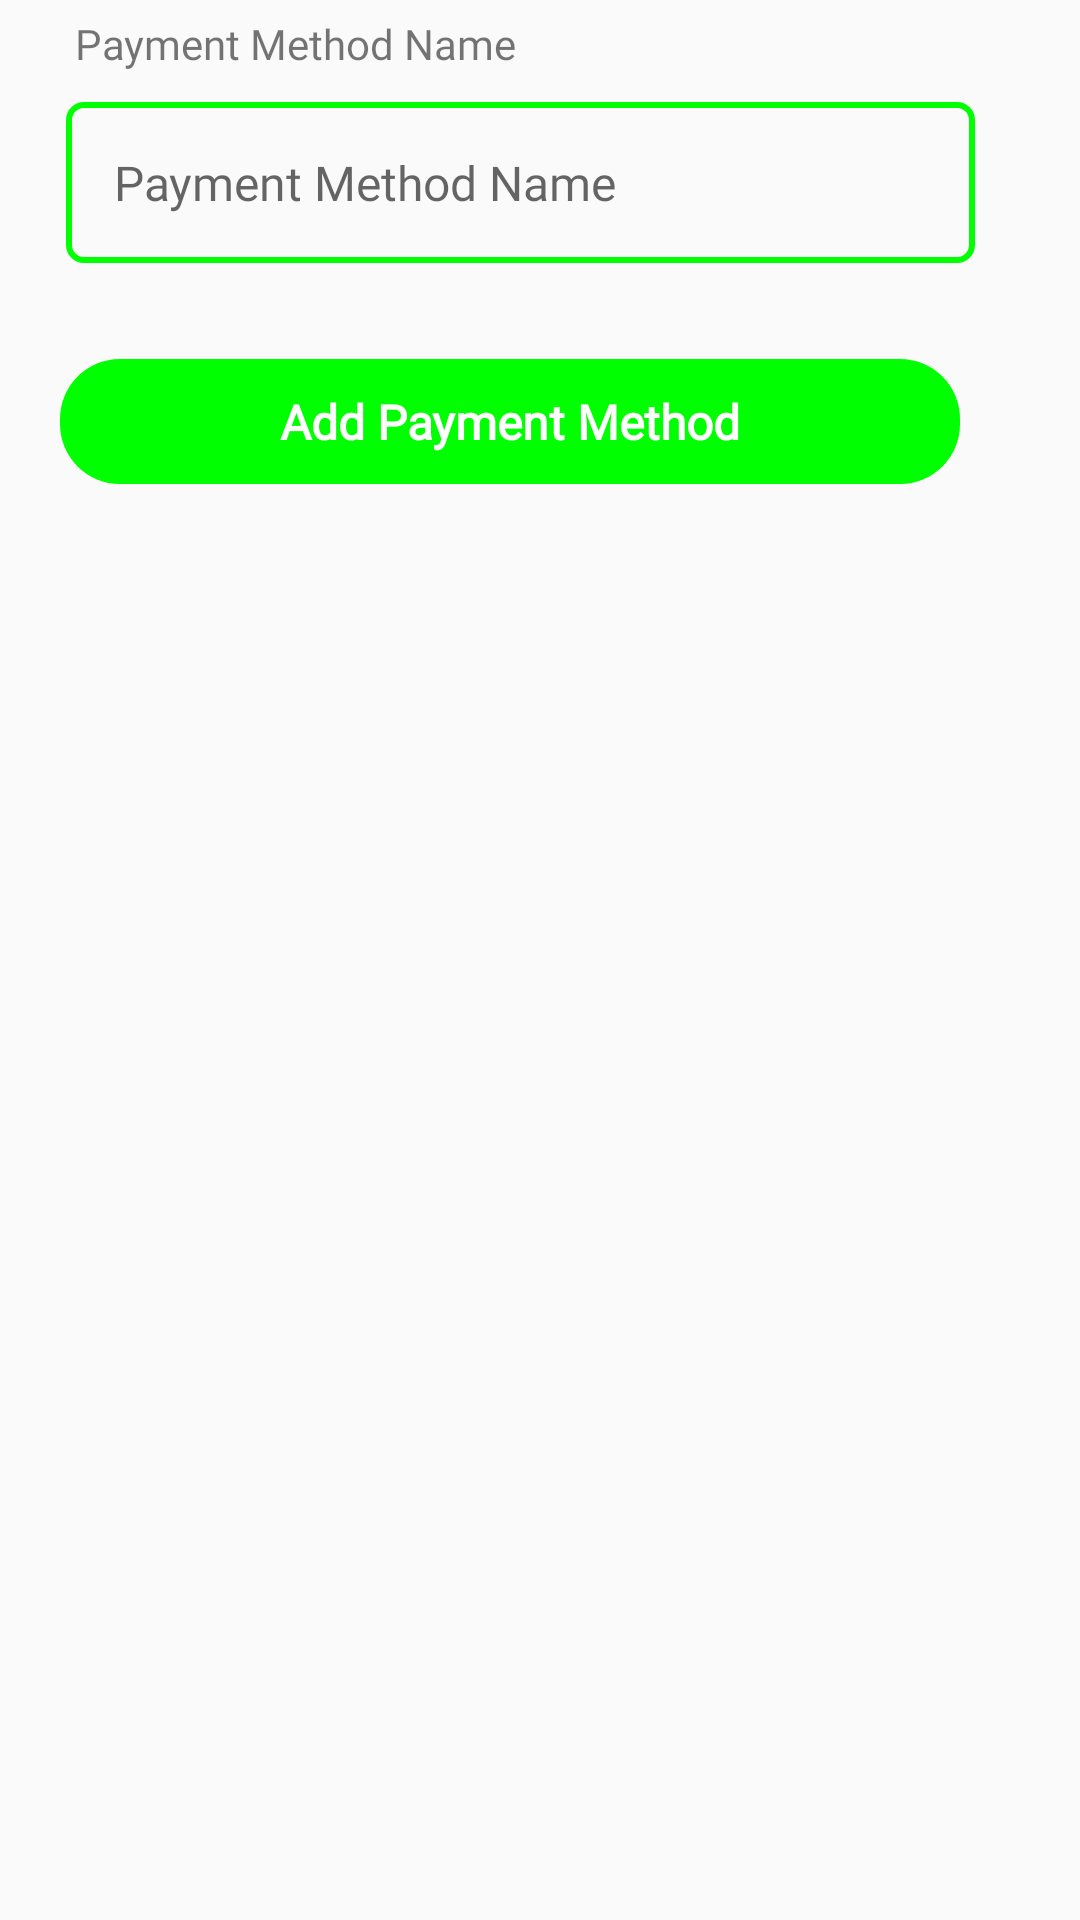

Write the Android layout XML for this screen, with the resource values it uses.
<!-- AndroidManifest.xml: application theme Theme.PointOfSale -->
<!-- res/layout/activity_add_payment_method.xml -->
<?xml version="1.0" encoding="utf-8"?>
<LinearLayout xmlns:android="http://schemas.android.com/apk/res/android"
    xmlns:tools="http://schemas.android.com/tools"
    android:layout_width="match_parent"
    android:layout_height="match_parent"
    android:orientation="vertical"
    tools:context=".settings.payment_method.AddPaymentMethodActivity">

    <ScrollView
        android:layout_width="match_parent"
        android:layout_height="match_parent"
        tools:ignore="UselessParent">

        <LinearLayout
            android:layout_width="match_parent"
            android:layout_height="wrap_content"
            android:orientation="vertical">

            <TextView
                android:layout_width="match_parent"
                android:layout_height="wrap_content"
                android:layout_marginStart="20dp"
                android:layout_marginEnd="35dp"
                android:fontFamily="@font/sailec_regular"
                android:padding="5dp"
                android:text="@string/payment_method_name" />

            <EditText
                android:id="@+id/et_paymentMethod_name"
                android:layout_width="match_parent"
                android:layout_height="wrap_content"
                android:layout_marginStart="22dp"
                android:layout_marginTop="5dp"
                android:layout_marginEnd="35dp"
                android:background="@drawable/round_border"
                android:fontFamily="@font/sailec_regular"
                android:hint="@string/payment_method_name"
                android:importantForAutofill="no"
                android:inputType="text"
                android:padding="16dp"
                android:textColor="?android:attr/colorPrimary"
                android:textSize="16sp" />

            <TextView
                android:id="@+id/tv_add_paymentMethod"
                android:layout_width="match_parent"
                android:layout_height="wrap_content"
                android:layout_alignParentBottom="true"
                android:layout_marginStart="20dp"
                android:layout_marginTop="32dp"
                android:layout_marginEnd="40dp"
                android:layout_marginBottom="18dp"
                android:background="@drawable/rounded_button"
                android:fontFamily="@font/sailec_regular"
                android:gravity="center"
                android:padding="10dp"
                android:text="@string/add_payment_method"
                android:textColor="@color/white"
                android:textSize="16sp"
                android:textStyle="bold"
                tools:ignore="ObsoleteLayoutParam" />
        </LinearLayout>

    </ScrollView>

</LinearLayout>
<!-- resources referenced by this layout -->
<resources>
  <color name="white">#FFFFFFFF</color>
  <!-- drawable round_border (drawable) -->
  <?xml version="1.0" encoding="utf-8"?>
  <shape xmlns:android="http://schemas.android.com/apk/res/android"
      android:shape="rectangle">
      <stroke
          android:width="2dp"
          android:color="?android:attr/colorPrimary" />
      <corners android:radius="5dp" />
  </shape>
  <!-- drawable rounded_button (drawable) -->
  <?xml version="1.0" encoding="utf-8"?>
  <shape xmlns:android="http://schemas.android.com/apk/res/android">
      <corners android:radius="20dp" />
      <solid android:color="?android:attr/colorPrimary" />
  </shape>
  <string name="add_payment_method">Add Payment Method</string>
  <string name="payment_method_name">Payment Method Name</string>
  <style name="Theme.PointOfSale" parent="Theme.AppCompat.Light.DarkActionBar">
          
          
          
          
          <item name="colorPrimary">@color/green</item>
          <item name="colorPrimaryVariant">@color/yellow</item>
          <item name="colorOnPrimary">@color/red</item>
          
          <item name="colorSecondary">@color/green</item>
          <item name="colorSecondaryVariant">@color/yellow</item>
          <item name="colorOnSecondary">@color/red</item>
          
          <item name="android:statusBarColor">?attr/colorPrimaryVariant</item>
          
          <item name="android:windowContentOverlay">@null</item>
          <item name="android:windowLightStatusBar" tools:targetApi="m">true</item>
  
          <item name="colorAccent">@color/red</item>
      </style>
  <color name="green">#FF00FF00</color>
  <color name="yellow">#FFFFFF00</color>
  <color name="red">#FFFF0000</color>
</resources>
